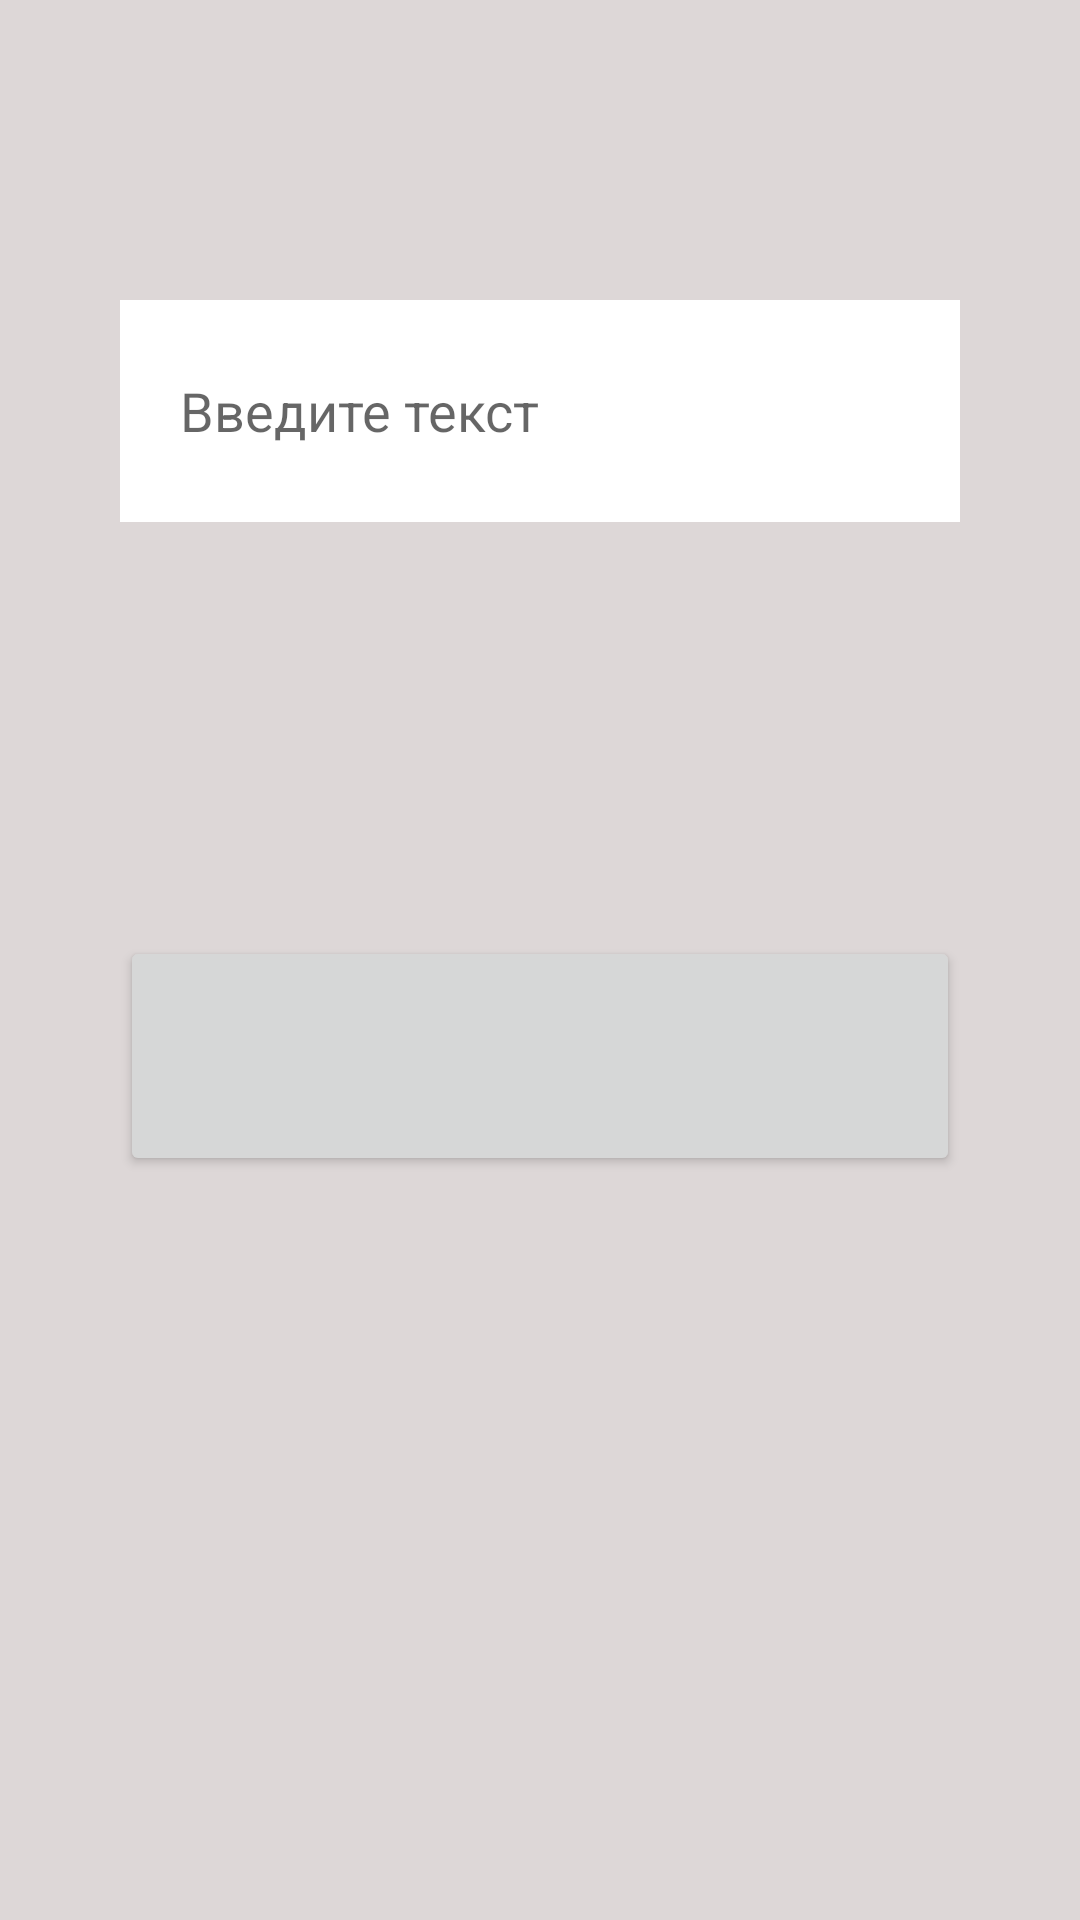

Write the Android layout XML for this screen, with the resource values it uses.
<!-- AndroidManifest.xml: application theme Theme.Homework7j3 -->
<!-- res/layout/activity_main.xml -->
<?xml version="1.0" encoding="utf-8"?>
<androidx.constraintlayout.widget.ConstraintLayout xmlns:android="http://schemas.android.com/apk/res/android"
    xmlns:app="http://schemas.android.com/apk/res-auto"
    xmlns:tools="http://schemas.android.com/tools"
    android:layout_width="match_parent"
    android:layout_height="match_parent"
    android:background="#DDD7D7"
    tools:context=".MainActivity">

    <EditText
        android:id="@+id/edit1"
        android:layout_width="match_parent"
        android:layout_marginHorizontal="40dp"
        android:layout_height="74dp"
        android:background="@color/white"
        app:layout_constraintTop_toTopOf="parent"
        app:layout_constraintStart_toStartOf="parent"
        app:layout_constraintEnd_toEndOf="parent"
        android:hint="Введите текст"
        android:paddingStart="20dp"
        android:layout_marginTop="100dp"
        />

    <Button
        android:id="@+id/btn"
        android:layout_width="match_parent"
        android:layout_height="80dp"
        app:layout_constraintTop_toBottomOf="@+id/edit1"
        app:layout_constraintBottom_toBottomOf="parent"
        android:layout_marginHorizontal="40dp"
        android:layout_marginBottom="110dp"/>


</androidx.constraintlayout.widget.ConstraintLayout>
<!-- resources referenced by this layout -->
<resources>
  <style name="Theme.Homework7j3" parent="Theme.MaterialComponents.DayNight.DarkActionBar">
          
          <item name="colorPrimary">@color/purple_500</item>
          <item name="colorPrimaryVariant">@color/purple_700</item>
          <item name="colorOnPrimary">@color/white</item>
          
          <item name="colorSecondary">@color/teal_200</item>
          <item name="colorSecondaryVariant">@color/teal_700</item>
          <item name="colorOnSecondary">@color/black</item>
          
          <item name="android:statusBarColor" tools:targetApi="l">?attr/colorPrimaryVariant</item>
          
      </style>
  <!-- not gathered from this repository: default colours our renderer supplied (Android Studio template values) -->
  <color name="purple_500">#FF6200EE</color>
  <color name="purple_700">#FF3700B3</color>
  <color name="teal_200">#FF03DAC5</color>
  <color name="teal_700">#FF018786</color>
  <color name="black">#FF000000</color>
  <color name="white">#FFFFFFFF</color>
</resources>
